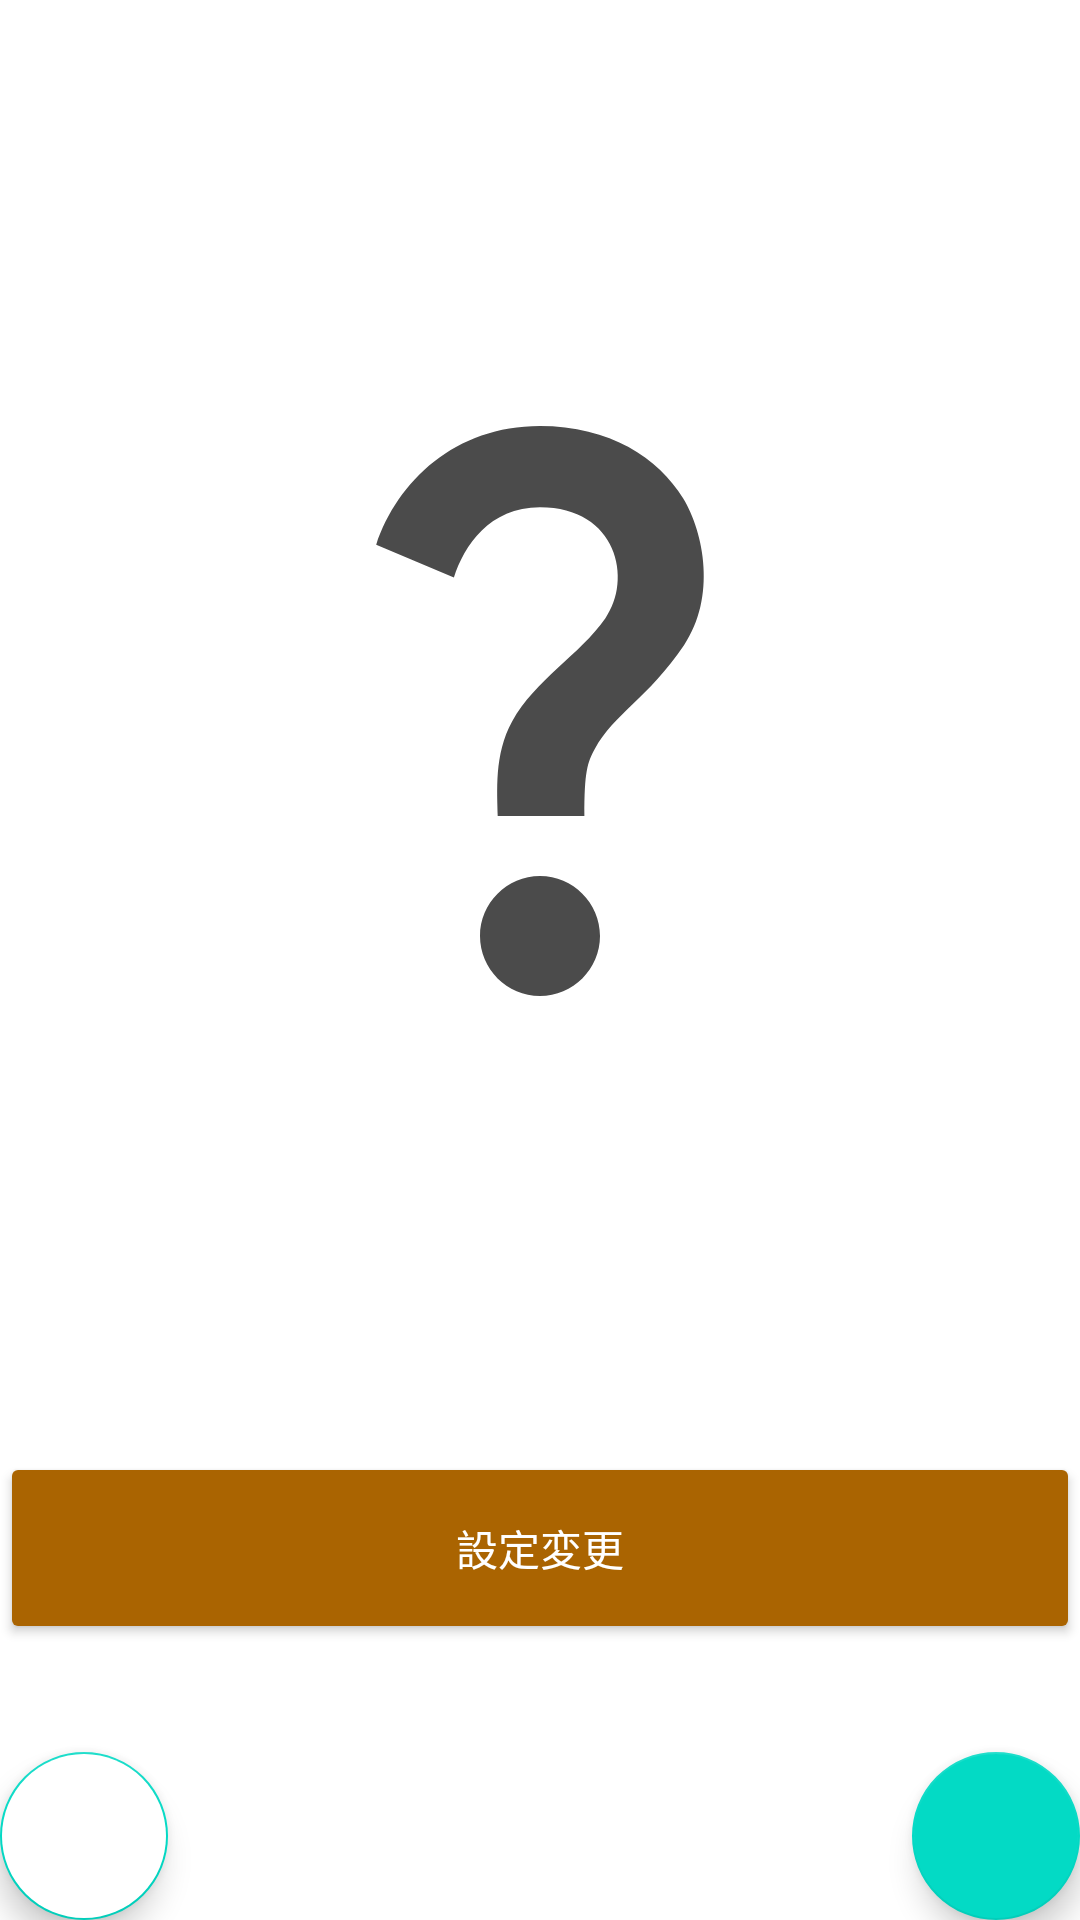

Reconstruct the res/layout file that produces this screen, plus the resources it refers to.
<!-- AndroidManifest.xml: application theme Theme.Flux_Lock -->
<!-- res/layout/fragment_control_device.xml -->
<?xml version="1.0" encoding="utf-8"?>
<androidx.constraintlayout.widget.ConstraintLayout xmlns:android="http://schemas.android.com/apk/res/android"
    xmlns:app="http://schemas.android.com/apk/res-auto"
    xmlns:tools="http://schemas.android.com/tools"
    android:layout_width="match_parent"
    android:layout_height="match_parent"
    android:layout_marginHorizontal="16dp">

    <Button
        android:id="@+id/setting_button"
        android:layout_width="0dp"
        android:layout_height="64dp"
        android:layout_marginTop="132dp"
        android:backgroundTint="@color/brown"
        android:text="@string/setting_button_title"
        android:textColor="@color/white"
        app:layout_constraintEnd_toEndOf="parent"
        app:layout_constraintHorizontal_bias="0.0"
        app:layout_constraintStart_toStartOf="parent"
        app:layout_constraintTop_toBottomOf="@id/lock_image" />

    <Spinner
        android:id="@+id/spinner"
        android:layout_width="wrap_content"
        android:layout_height="64dp"
        app:layout_constraintEnd_toEndOf="parent"
        app:layout_constraintStart_toStartOf="parent"
        app:layout_constraintTop_toTopOf="parent"
        android:background="@drawable/spinner_border"
        android:layout_marginTop="16dp"
        android:textAlignment="center"
        android:gravity="center_horizontal"
        />

    <ImageView
        android:id="@+id/lock_image"
        android:layout_width="240dp"
        android:layout_height="240dp"
        android:src="@drawable/ic_no_signal"
        android:layout_marginTop="32dp"
        app:layout_constraintEnd_toEndOf="parent"
        app:layout_constraintStart_toStartOf="parent"
        app:layout_constraintTop_toBottomOf="@+id/spinner" />

    <Button
        android:id="@+id/connect_button"
        android:layout_width="0dp"
        android:layout_height="64dp"
        app:layout_constraintTop_toBottomOf="@id/setting_button"
        app:layout_constraintStart_toStartOf="parent"
        app:layout_constraintEnd_toEndOf="parent"
        android:text="@string/reconnect_text"
        android:layout_marginTop="32dp"
        android:backgroundTint="@color/tint_black"
        android:textColor="@color/white"
        android:visibility="gone"
        />

    <com.google.android.material.floatingactionbutton.FloatingActionButton
        android:id="@+id/add_devices"
        android:layout_width="wrap_content"
        android:layout_height="wrap_content"
        android:src="@drawable/baseline_add_24"
        app:layout_constraintBottom_toBottomOf="parent"
        app:layout_constraintEnd_toEndOf="parent"
        tools:ignore="ContentDescription"
        />

    <com.google.android.material.floatingactionbutton.FloatingActionButton
        android:id="@+id/delete_devices"
        android:layout_width="wrap_content"
        android:layout_height="wrap_content"
        android:src="@drawable/baseline_delete_24"
        app:layout_constraintBottom_toBottomOf="parent"
        app:layout_constraintStart_toStartOf="parent"
        tools:ignore="ContentDescription"
        android:backgroundTint="@color/white"/>
</androidx.constraintlayout.widget.ConstraintLayout>
<!-- resources referenced by this layout -->
<resources>
  <color name="brown">#AA6401</color>
  <color name="tint_black">#4E342E</color>
  <color name="white">#FFFFFFFF</color>
  <!-- drawable ic_no_signal (drawable) -->
  <vector xmlns:android="http://schemas.android.com/apk/res/android"
      android:height="24dp" android:tint="#4B4B4B" android:viewportHeight="24" android:viewportWidth="24" android:width="24dp">
        
      <path android:fillColor="@android:color/white" android:pathData="M11.07,12.85c0.77,-1.39 2.25,-2.21 3.11,-3.44c0.91,-1.29 0.4,-3.7 -2.18,-3.7c-1.69,0 -2.52,1.28 -2.87,2.34L6.54,6.96C7.25,4.83 9.18,3 11.99,3c2.35,0 3.96,1.07 4.78,2.41c0.7,1.15 1.11,3.3 0.03,4.9c-1.2,1.77 -2.35,2.31 -2.97,3.45c-0.25,0.46 -0.35,0.76 -0.35,2.24h-2.89C10.58,15.22 10.46,13.95 11.07,12.85zM14,20c0,1.1 -0.9,2 -2,2s-2,-0.9 -2,-2c0,-1.1 0.9,-2 2,-2S14,18.9 14,20z"/>
      
  </vector>
  <!-- drawable spinner_border (drawable) -->
  <shape xmlns:android="http://schemas.android.com/apk/res/android">
      <solid android:color="@color/brown" /> 
      <stroke
          android:width="2dp"
          android:color="@color/brown" /> 
      <corners
          android:radius="4dp" /> 
  </shape>
  <string name="reconnect_text">再接続</string>
  <string name="setting_button_title">設定変更</string>
  <style name="Theme.Flux_Lock" parent="Theme.MaterialComponents.DayNight.DarkActionBar">
          
          <item name="colorPrimary">@color/purple_500</item>
          <item name="colorPrimaryVariant">@color/purple_700</item>
          <item name="colorOnPrimary">@color/black</item>
          
          <item name="colorSecondary">@color/teal_200</item>
          <item name="colorSecondaryVariant">@color/teal_700</item>
          <item name="colorOnSecondary">@color/black</item>
          
          <item name="android:statusBarColor">?attr/colorPrimaryVariant</item>
          
          <item name="windowActionBar">false</item>
          <item name="windowNoTitle">true</item>
      </style>
  <color name="purple_500">#FF6200EE</color>
  <color name="purple_700">#FF3700B3</color>
  <color name="black">#FF000000</color>
  <color name="teal_200">#FF03DAC5</color>
  <color name="teal_700">#FF018786</color>
</resources>
